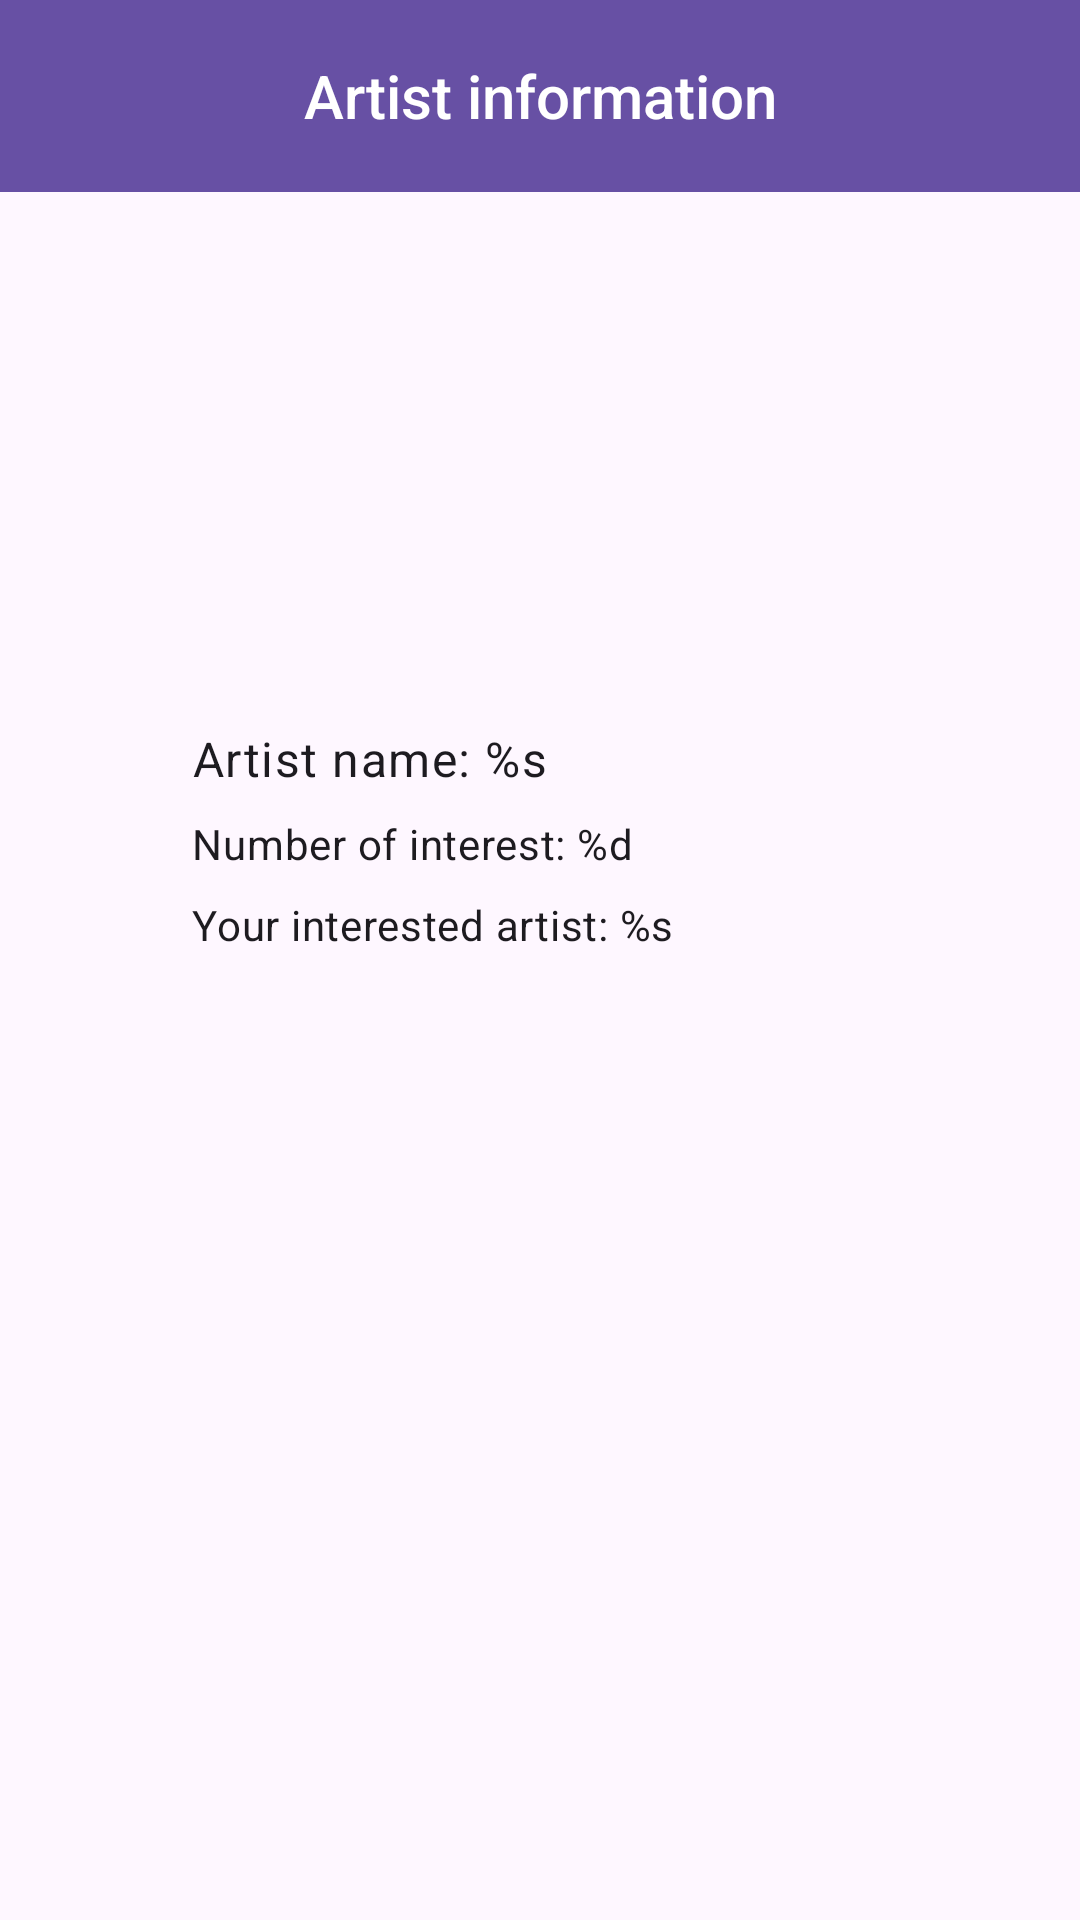

This screen was rendered from an Android layout file. Write that file and the resources it references.
<!-- AndroidManifest.xml: application theme Theme.MusicApplication -->
<!-- res/layout/fragment_detail_artist.xml -->
<?xml version="1.0" encoding="utf-8"?>
<androidx.constraintlayout.widget.ConstraintLayout xmlns:android="http://schemas.android.com/apk/res/android"
    xmlns:app="http://schemas.android.com/apk/res-auto"
    xmlns:tools="http://schemas.android.com/tools"
    android:layout_width="match_parent"
    android:layout_height="match_parent"
    tools:context=".ui.discovery.artist.detail.DetailArtistFragment">

    <androidx.appcompat.widget.Toolbar
        android:id="@+id/toolbar_detail_artist"
        android:layout_width="0dp"
        android:layout_height="wrap_content"
        android:background="?attr/colorPrimaryDark"
        android:minHeight="?attr/actionBarSize"
        android:theme="@style/ToolbarStyle"
        app:layout_constraintEnd_toEndOf="parent"
        app:layout_constraintStart_toStartOf="parent"
        app:layout_constraintTop_toTopOf="parent">

        <TextView
            android:id="@+id/text_detail_artist_toolbar_title"
            android:layout_width="wrap_content"
            android:layout_height="wrap_content"
            android:layout_gravity="center"
            android:gravity="center"
            android:text="@string/title_artist_detail"
            android:textAppearance="@style/TextAppearance.AppCompat.Title"
            android:textColor="@color/white" />
    </androidx.appcompat.widget.Toolbar>

    <ImageView
        android:id="@+id/image_detail_artist_avatar"
        android:layout_width="@dimen/detail_artist_avatar_width"
        android:layout_height="@dimen/detail_artist_avatar_height"
        android:layout_marginTop="@dimen/margin_8"
        android:contentDescription="@string/image_description"
        app:layout_constraintEnd_toEndOf="parent"
        app:layout_constraintStart_toStartOf="parent"
        app:layout_constraintTop_toBottomOf="@+id/toolbar_detail_artist"
        tools:ignore="ImageContrastCheck"
        tools:src="@tools:sample/avatars" />

    <TextView
        android:id="@+id/text_detail_artist_name"
        android:layout_width="0dp"
        android:layout_height="wrap_content"
        android:layout_marginStart="@dimen/margin_64"
        android:layout_marginTop="@dimen/margin_16"
        android:layout_marginEnd="@dimen/margin_64"
        android:text="@string/detail_artist_name"
        android:textAppearance="@style/TextAppearance.Material3.BodyLarge"
        app:layout_constraintEnd_toEndOf="parent"
        app:layout_constraintStart_toStartOf="parent"
        app:layout_constraintTop_toBottomOf="@+id/image_detail_artist_avatar" />

    <TextView
        android:id="@+id/text_detail_artist_interest"
        android:layout_width="0dp"
        android:layout_height="wrap_content"
        android:layout_marginTop="@dimen/margin_8"
        android:text="@string/detail_number_of_interest"
        android:textAppearance="@style/TextAppearance.Material3.BodyMedium"
        app:layout_constraintEnd_toEndOf="@+id/text_detail_artist_name"
        app:layout_constraintStart_toStartOf="@+id/text_detail_artist_name"
        app:layout_constraintTop_toBottomOf="@+id/text_detail_artist_name" />

    <TextView
        android:id="@+id/text_detail_artist_your_interest"
        android:layout_width="0dp"
        android:layout_height="wrap_content"
        android:layout_marginTop="@dimen/margin_8"
        android:text="@string/detail_your_interested_artist"
        android:textAppearance="@style/TextAppearance.Material3.BodyMedium"
        app:layout_constraintEnd_toEndOf="@+id/text_detail_artist_name"
        app:layout_constraintStart_toStartOf="@+id/text_detail_artist_name"
        app:layout_constraintTop_toBottomOf="@+id/text_detail_artist_interest" />

    <include
        android:id="@+id/include_artist_song"
        layout="@layout/partial_song_list"
        android:layout_width="0dp"
        android:layout_height="0dp"
        android:layout_marginTop="@dimen/margin_16"
        app:layout_constraintBottom_toBottomOf="parent"
        app:layout_constraintEnd_toEndOf="parent"
        app:layout_constraintStart_toStartOf="parent"
        app:layout_constraintTop_toBottomOf="@id/text_detail_artist_your_interest" />
</androidx.constraintlayout.widget.ConstraintLayout>
<!-- res/layout/partial_song_list.xml (included above) -->
<?xml version="1.0" encoding="utf-8"?>

<androidx.recyclerview.widget.RecyclerView xmlns:android="http://schemas.android.com/apk/res/android"
    xmlns:app="http://schemas.android.com/apk/res-auto"
    xmlns:tools="http://schemas.android.com/tools"
    android:id="@+id/recycler_song_list"
    android:layout_width="match_parent"
    android:layout_height="match_parent"
    app:layoutManager="androidx.recyclerview.widget.LinearLayoutManager"
    tools:listitem="@layout/item_song" />
<!-- res/layout/item_song.xml (included above) -->
<?xml version="1.0" encoding="utf-8"?>

<androidx.constraintlayout.widget.ConstraintLayout xmlns:android="http://schemas.android.com/apk/res/android"
    xmlns:app="http://schemas.android.com/apk/res-auto"
    xmlns:tools="http://schemas.android.com/tools"
    android:id="@+id/layout_item_song"
    android:layout_width="match_parent"
    android:layout_height="wrap_content"
    android:background="?attr/selectableItemBackground">

    <ImageButton
        android:id="@+id/btn_item_song_option"
        android:layout_width="@dimen/button_width_48"
        android:layout_height="@dimen/button_height_48"
        android:layout_marginEnd="@dimen/margin_8"
        android:background="@android:color/transparent"
        android:contentDescription="@string/image_description"
        android:src="@drawable/ic_more_horiz"
        app:layout_constraintBottom_toTopOf="@+id/guideline2"
        app:layout_constraintEnd_toEndOf="parent"
        app:layout_constraintTop_toTopOf="@+id/guideline2"
        tools:ignore="SpeakableTextPresentCheck,DuplicateSpeakableTextCheck" />

    <androidx.cardview.widget.CardView
        android:id="@+id/cardView"
        android:layout_width="@dimen/item_song_avatar_width"
        android:layout_height="@dimen/item_song_avatar_height"
        android:layout_marginStart="@dimen/margin_24"
        android:layout_marginTop="@dimen/margin_4"
        android:layout_marginBottom="@dimen/margin_4"
        app:cardCornerRadius="@dimen/card_corner_radius_8"
        app:layout_constraintBottom_toBottomOf="parent"
        app:layout_constraintStart_toStartOf="parent"
        app:layout_constraintTop_toTopOf="parent">

        <ImageView
            android:id="@+id/image_item_song_avatar"
            android:layout_width="match_parent"
            android:layout_height="match_parent"
            android:contentDescription="@string/image_description"
            android:scaleType="centerCrop"
            tools:ignore="ImageContrastCheck"
            tools:srcCompat="@tools:sample/avatars" />
    </androidx.cardview.widget.CardView>

    <androidx.constraintlayout.widget.Guideline
        android:id="@+id/guideline2"
        android:layout_width="wrap_content"
        android:layout_height="wrap_content"
        android:orientation="horizontal"
        app:layout_constraintGuide_percent="0.5" />

    <TextView
        android:id="@+id/text_item_song_title"
        android:layout_width="0dp"
        android:layout_height="wrap_content"
        android:layout_marginStart="@dimen/margin_8"
        android:layout_marginEnd="@dimen/margin_8"
        android:layout_marginBottom="@dimen/margin_2"
        android:text="@string/text_song_title"
        android:textAppearance="@style/TextAppearance.Material3.BodyMedium"
        app:layout_constraintBottom_toTopOf="@+id/guideline2"
        app:layout_constraintEnd_toStartOf="@+id/btn_item_song_option"
        app:layout_constraintStart_toEndOf="@+id/cardView" />

    <TextView
        android:id="@+id/text_item_song_artist"
        android:layout_width="0dp"
        android:layout_height="wrap_content"
        android:layout_marginTop="@dimen/margin_2"
        android:text="@string/text_song_artist"
        android:textAppearance="@style/TextAppearance.Material3.BodySmall"
        app:layout_constraintEnd_toEndOf="@+id/text_item_song_title"
        app:layout_constraintStart_toStartOf="@+id/text_item_song_title"
        app:layout_constraintTop_toTopOf="@+id/guideline2" />
</androidx.constraintlayout.widget.ConstraintLayout>
<!-- resources referenced by this layout -->
<resources>
  <color name="white">#FFFFFFFF</color>
  <dimen name="button_height_48">48dp</dimen>
  <dimen name="button_width_48">48dp</dimen>
  <dimen name="card_corner_radius_8">8dp</dimen>
  <dimen name="detail_artist_avatar_height">154dp</dimen>
  <dimen name="detail_artist_avatar_width">154dp</dimen>
  <dimen name="item_song_avatar_height">48dp</dimen>
  <dimen name="item_song_avatar_width">48dp</dimen>
  <dimen name="margin_16">16dp</dimen>
  <dimen name="margin_2">2dp</dimen>
  <dimen name="margin_24">24dp</dimen>
  <dimen name="margin_4">4dp</dimen>
  <dimen name="margin_64">64dp</dimen>
  <dimen name="margin_8">8dp</dimen>
  <!-- drawable ic_more_horiz (drawable) -->
  <vector xmlns:android="http://schemas.android.com/apk/res/android"
      android:width="24dp"
      android:height="24dp"
      android:tint="#000000"
      android:viewportWidth="24"
      android:viewportHeight="24">
  
      <path
          android:fillColor="@android:color/white"
          android:pathData="M6,10c-1.1,0 -2,0.9 -2,2s0.9,2 2,2 2,-0.9 2,-2 -0.9,-2 -2,-2zM18,10c-1.1,0 -2,0.9 -2,2s0.9,2 2,2 2,-0.9 2,-2 -0.9,-2 -2,-2zM12,10c-1.1,0 -2,0.9 -2,2s0.9,2 2,2 2,-0.9 2,-2 -0.9,-2 -2,-2z" />
  
  </vector>
  <string name="detail_artist_name">Artist name: %s</string>
  <string name="detail_number_of_interest">Number of interest: %d</string>
  <string name="detail_your_interested_artist">Your interested artist: %s</string>
  <string name="image_description">image description</string>
  <string name="text_song_artist">Song artist</string>
  <string name="text_song_title">Song title</string>
  <string name="title_artist_detail">Artist information</string>
  <style name="ToolbarStyle" parent="Widget.Material3.Toolbar">
          <item name="navigationIcon">@drawable/ic_arrow_back</item>
      </style>
  <style name="Theme.MusicApplication" parent="Theme.Material3.DayNight.NoActionBar">
          <item name="colorPrimary">@color/md_theme_light_primary</item>
          <item name="colorOnPrimary">@color/md_theme_light_onPrimary</item>
          <item name="colorPrimaryContainer">@color/md_theme_light_primaryContainer</item>
          <item name="colorOnPrimaryContainer">@color/md_theme_light_onPrimaryContainer</item>
          <item name="colorError">@color/md_theme_light_error</item>
          <item name="colorOnError">@color/md_theme_light_onError</item>
          <item name="colorErrorContainer">@color/md_theme_light_errorContainer</item>
          <item name="colorOnErrorContainer">@color/md_theme_light_onErrorContainer</item>
          <item name="colorOnBackground">@color/md_theme_light_onBackground</item>
          <item name="colorSurface">@color/md_theme_light_surface</item>
          <item name="colorOnSurface">@color/md_theme_light_onSurface</item>
      </style>
  <color name="md_theme_light_primary">#6750A4</color>
  <color name="md_theme_light_onPrimary">#FFFFFF</color>
  <color name="md_theme_light_primaryContainer">#EADDFF</color>
  <color name="md_theme_light_onPrimaryContainer">#21005D</color>
  <color name="md_theme_light_error">#B3261E</color>
  <color name="md_theme_light_onError">#FFFFFF</color>
  <color name="md_theme_light_errorContainer">#F9DEDC</color>
  <color name="md_theme_light_onErrorContainer">#410E0B</color>
  <color name="md_theme_light_onBackground">#FF1F1B16</color>
  <color name="md_theme_light_surface">#FFFBFE</color>
  <color name="md_theme_light_onSurface">#1C1B1F</color>
</resources>
